Run: headless pygame with SDL's dummy video driver; simulated clock (each Clock.tick advances the game by its frame time, no real sleeping); random seed 0; keys injected as events and as key.get_pressed() state; mouse plan: one left click at the window centre at the start of phase 2, then a move to the lower-right quarter at the start of phase 3.
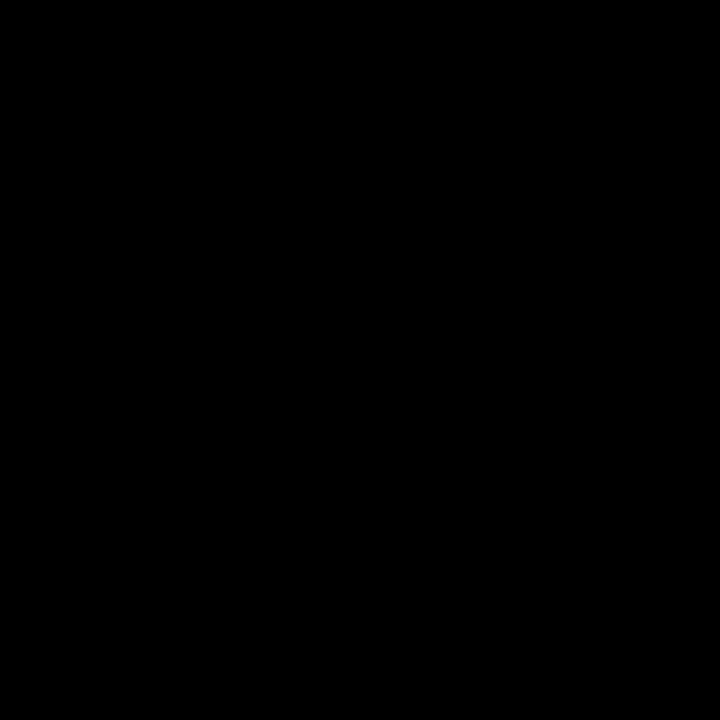
Frame 1 of 4 · flips 1–60 · no input
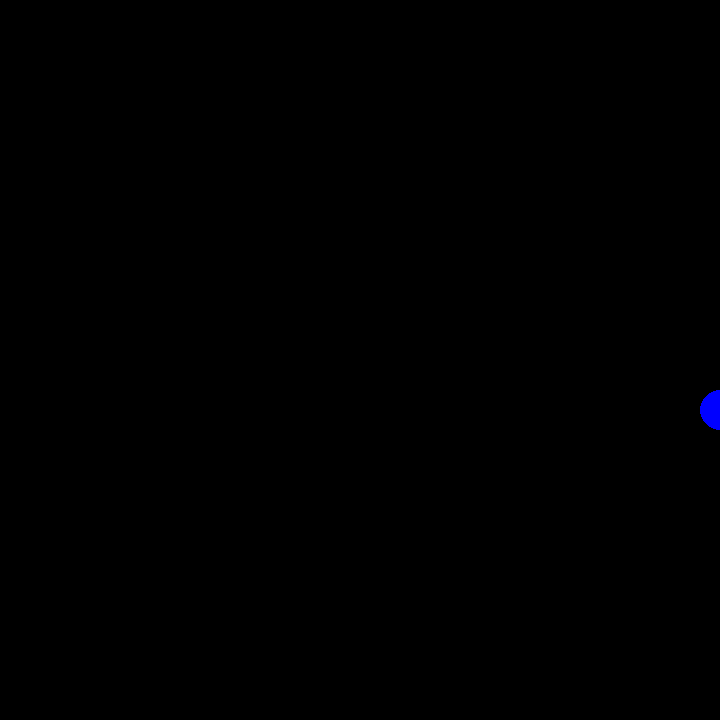
Frame 2 of 4 · flips 61–180 · clicked the window centre · tapped SPACE, RETURN · held RIGHT (→), D
Frame 3 of 4 · flips 181–300 · moved the mouse to the lower-right quarter · held DOWN (↓), S · screen same as frame 1, image omitted
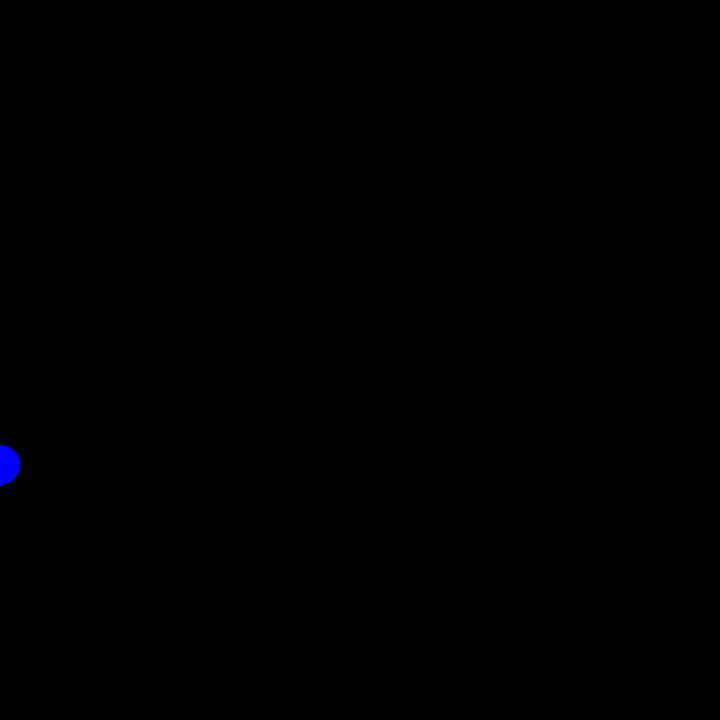
Frame 4 of 4 · flips 301–420 · held LEFT (←), A, UP (↑), W

The pygame program that drew these frames:

import pygame

pygame.init()
screen = pygame.display.set_mode((720, 720))
clock = pygame.time.Clock()
running = True

class Ball:
    dy = 0
    dx = 0
    speed = 15
    gravity = 5
    cords = [0, 0]
    radius = 20
    display = False
    oldX = 0



while running:
    # poll for events
    # pygame.QUIT event means the user clicked X to close your window
    for event in pygame.event.get():
        if event.type == pygame.QUIT:
            running = False
        elif event.type == pygame.MOUSEBUTTONDOWN:
            Ball.display = True
            Ball.cords[0] = pygame.mouse.get_pos()[0]
            Ball.cords[1] = pygame.mouse.get_pos()[1]
            Ball.dx = 0
            Ball.dy = 0
    keys = pygame.key.get_pressed()
    if keys[pygame.K_a]:
        Ball.cords[0] -= Ball.speed
        Ball.dx = -Ball.speed
    if keys[pygame.K_d]:
        Ball.cords[0] += Ball.speed
        Ball.dx = Ball.speed
    if keys[pygame.K_w]:
        Ball.cords[1] -= Ball.speed
    if keys[pygame.K_s]:
        Ball.cords[1] += Ball.speed
    # fill the screen with a color to wipe away anything from last frame
    screen.fill("black")
    # RENDER YOUR GAME HERE
    if Ball.display:
        if Ball.cords[1] > 720 or Ball.cords[1] < 0:
            Ball.dy *= -1
        else:
            Ball.dy += Ball.gravity
        Ball.cords[1] += Ball.dy
        if Ball.cords[0] > 720 or Ball.cords[0] < 0:
            Ball.dx *= -1
        Ball.cords[0] += Ball.dx
        pygame.draw.circle(screen, "blue", Ball.cords, Ball.radius)
        
        

    # flip() the display to put your work on screen
    pygame.display.flip()

    clock.tick(60)  # limits FPS to 60

pygame.quit()
